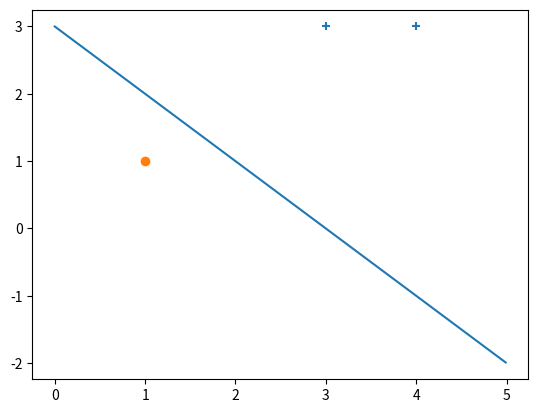

The script that saved this image:


import numpy as np
import matplotlib.pyplot as plt

# 训练集中所有样本是否都分类正确
def is_error(data, label, w, b):
    for i in range(len(data)):
        prediction = w.dot(data[i].transpose()) + b
        if prediction * label[i] <= 0:
            return True
    return False

data = np.asarray([[3,3], [4,3], [1,1]])
label = np.asarray([1, 1, -1])
learning_rate = 1

w = np.asarray([0, 0])
b = 0

while is_error(data, label, w, b):
    for i in range(len(data)):
        sample = data[i]
        loss = label[i] * (w.dot(sample.transpose()) + b)
        if loss <= 0:
            w = w + learning_rate * label[i] * sample
            b = b + learning_rate * label[i]
    print(w,b)


plt.scatter(data[:2, 0],data[:2, 1], marker='+')
plt.scatter(data[-1, 0],data[-1, 1])
line_x = np.arange(0,5,0.01)
line_y = -(w[0] * line_x + b) / w[1]
plt.plot(line_x, line_y)
plt.show()